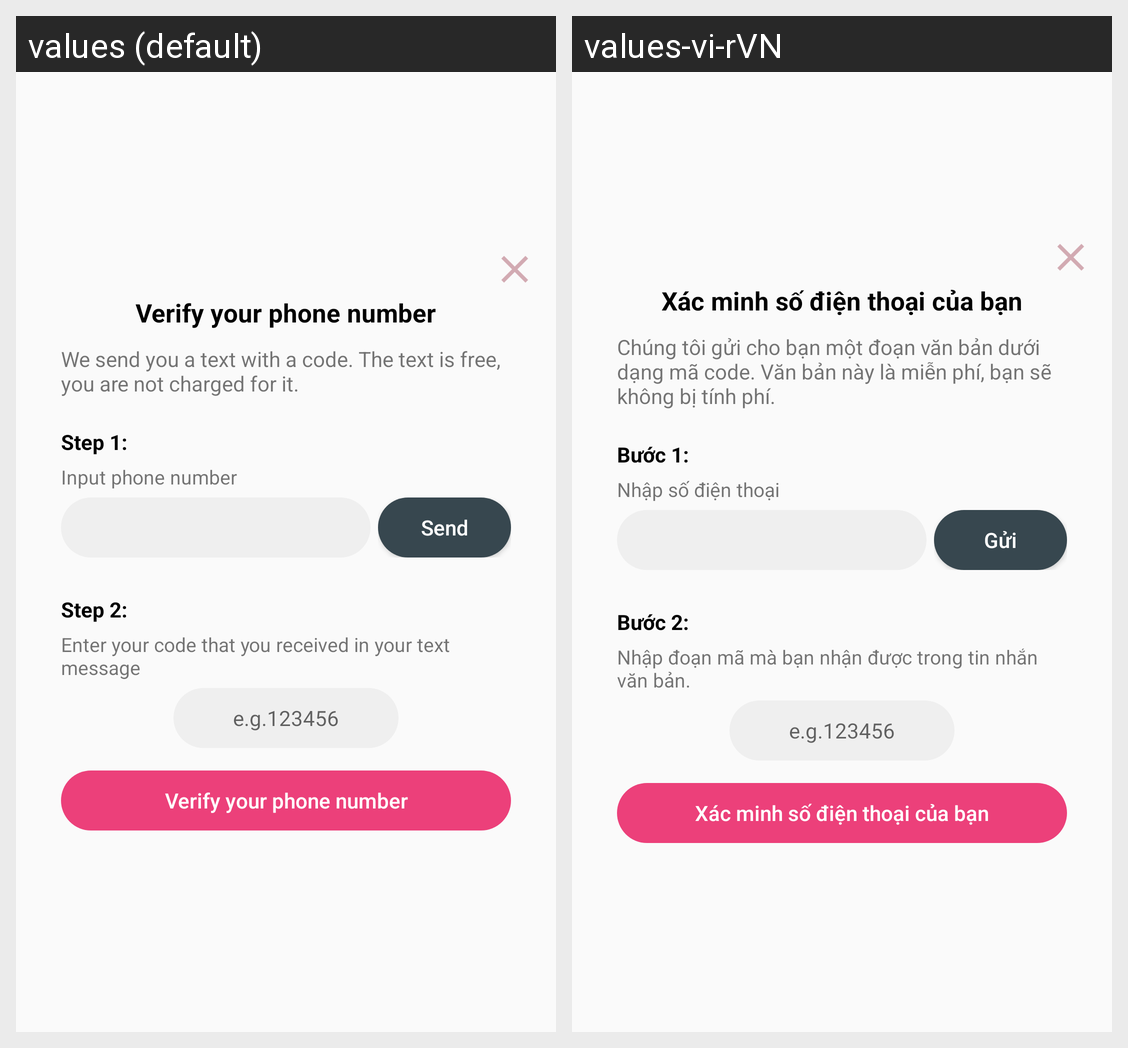

Locale-by-locale string values for the Android screen shown in this grid:
Android screen res/layout/verify_phone_layout.xml rendered under 2 locales, left to right: values (default), values-vi-rVN. Device: Nexus 5 (rendered at 1080×1920; each locale shown at half size, 540×960, under a caption strip naming it); theme AppTheme.
Strings drawn on this screen, with the default value and each locale's value (text and hints the layout hard-codes, and strings that could not be matched under every locale, appear in the picture but are not listed):

vr_title
  values: Verify your phone number
  values-vi-rVN: Xác minh số điện thoại của bạn

vr_send
  values: We send you a text with a code. The text is free, you are not charged for it.
  values-vi-rVN: Chúng tôi gửi cho bạn một đoạn văn bản dưới dạng mã code. Văn bản này là miễn phí, bạn sẽ không bị tính phí.

vr_step1
  values: Step 1:
  values-vi-rVN: Bước 1:

txt_phonenumber
  values: Input phone number
  values-vi-rVN: Nhập số điện thoại

send
  values: Send
  values-vi-rVN: Gửi

vr_step2
  values: Step 2:
  values-vi-rVN: Bước 2:

vr_inputcode
  values: Enter your code that you received in your text message
  values-vi-rVN: Nhập đoạn mã mà bạn nhận được trong tin nhắn văn bản.
